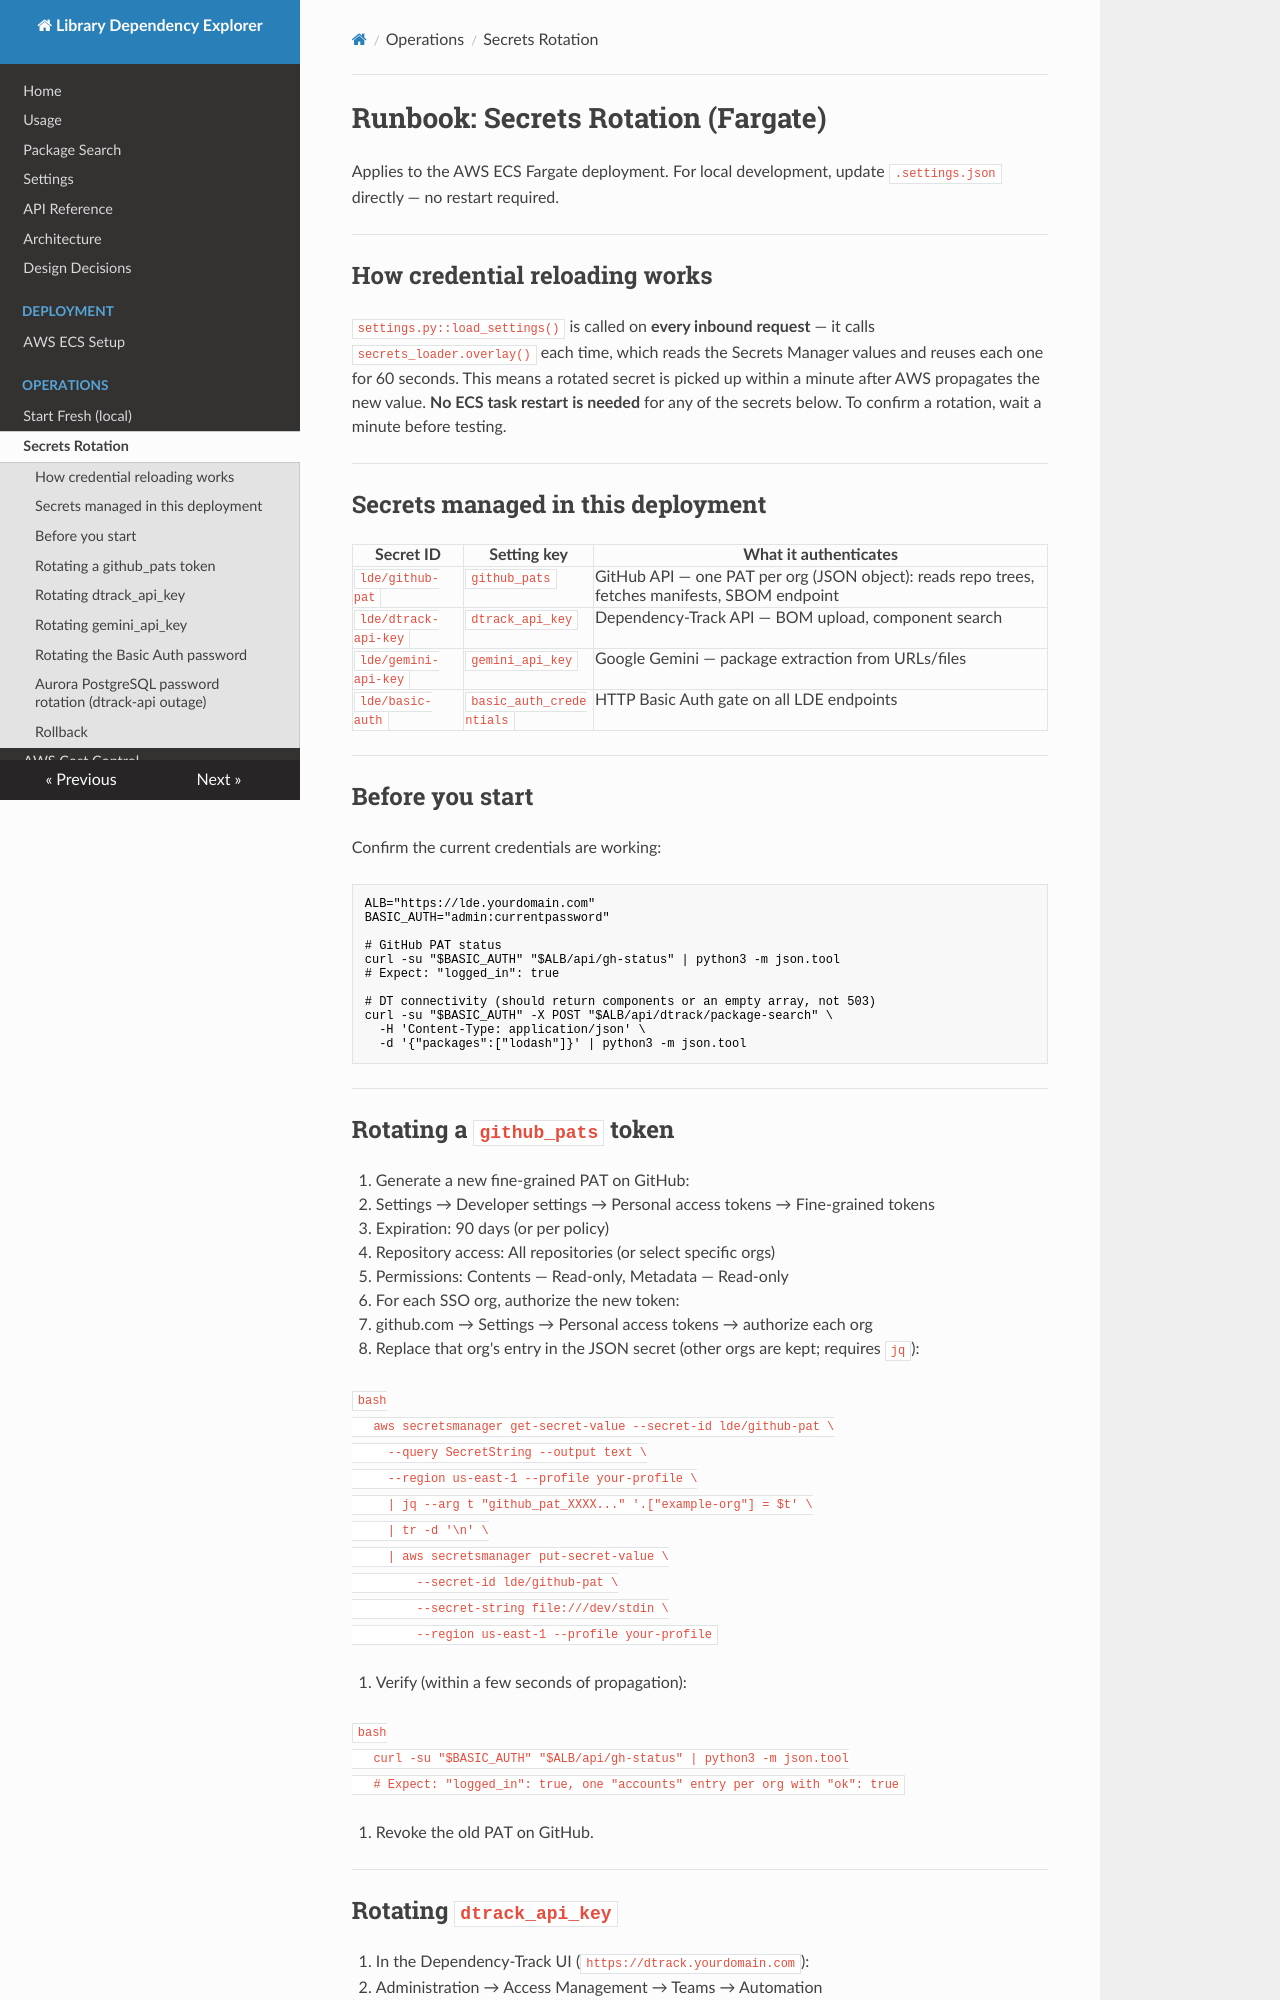

repository: arceo-labs/lde · page: runbook-secrets-rotation/index.html · generator: mkdocs

# Runbook: Secrets Rotation (Fargate)

Applies to the AWS ECS Fargate deployment.
For local development, update `.settings.json` directly — no restart required.

---

## How credential reloading works

`settings.py::load_settings()` is called on **every inbound request** — it calls
`secrets_loader.overlay()` each time, which reads the Secrets Manager values and reuses
each one for 60 seconds. This means a rotated secret is picked up within a minute after
AWS propagates the new value. **No ECS task restart is needed** for any of the secrets below.
To confirm a rotation, wait a minute before testing.

---

## Secrets managed in this deployment

| Secret ID | Setting key | What it authenticates |
|---|---|---|
| `lde/github-pat` | `github_pats` | GitHub API — one PAT per org (JSON object): reads repo trees, fetches manifests, SBOM endpoint |
| `lde/dtrack-api-key` | `dtrack_api_key` | Dependency-Track API — BOM upload, component search |
| `lde/gemini-api-key` | `gemini_api_key` | Google Gemini — package extraction from URLs/files |
| `lde/basic-auth` | `basic_auth_credentials` | HTTP Basic Auth gate on all LDE endpoints |

---

## Before you start

Confirm the current credentials are working:

```bash
ALB="https://lde.yourdomain.com"
BASIC_AUTH="admin:currentpassword"

# GitHub PAT status
curl -su "$BASIC_AUTH" "$ALB/api/gh-status" | python3 -m json.tool
# Expect: "logged_in": true

# DT connectivity (should return components or an empty array, not 503)
curl -su "$BASIC_AUTH" -X POST "$ALB/api/dtrack/package-search" \
  -H 'Content-Type: application/json' \
  -d '{"packages":["lodash"]}' | python3 -m json.tool
```

---

## Rotating a `github_pats` token

1. Generate a new fine-grained PAT on GitHub:
   - Settings → Developer settings → Personal access tokens → Fine-grained tokens
   - Expiration: 90 days (or per policy)
   - Repository access: All repositories (or select specific orgs)
   - Permissions: Contents — Read-only, Metadata — Read-only

2. For each SSO org, authorize the new token:
   - github.com → Settings → Personal access tokens → authorize each org

3. Replace that org's entry in the JSON secret (other orgs are kept; requires `jq`):

   ```bash
   aws secretsmanager get-secret-value --secret-id lde/github-pat \
     --query SecretString --output text \
     --region us-east-1 --profile your-profile \
     | jq --arg t "github_pat_XXXX..." '.["example-org"] = $t' \
     | tr -d '\n' \
     | aws secretsmanager put-secret-value \
         --secret-id lde/github-pat \
         --secret-string file:///dev/stdin \
         --region us-east-1 --profile your-profile
   ```

4. Verify (within a few seconds of propagation):

   ```bash
   curl -su "$BASIC_AUTH" "$ALB/api/gh-status" | python3 -m json.tool
   # Expect: "logged_in": true, one "accounts" entry per org with "ok": true
   ```

5. Revoke the old PAT on GitHub.

---
